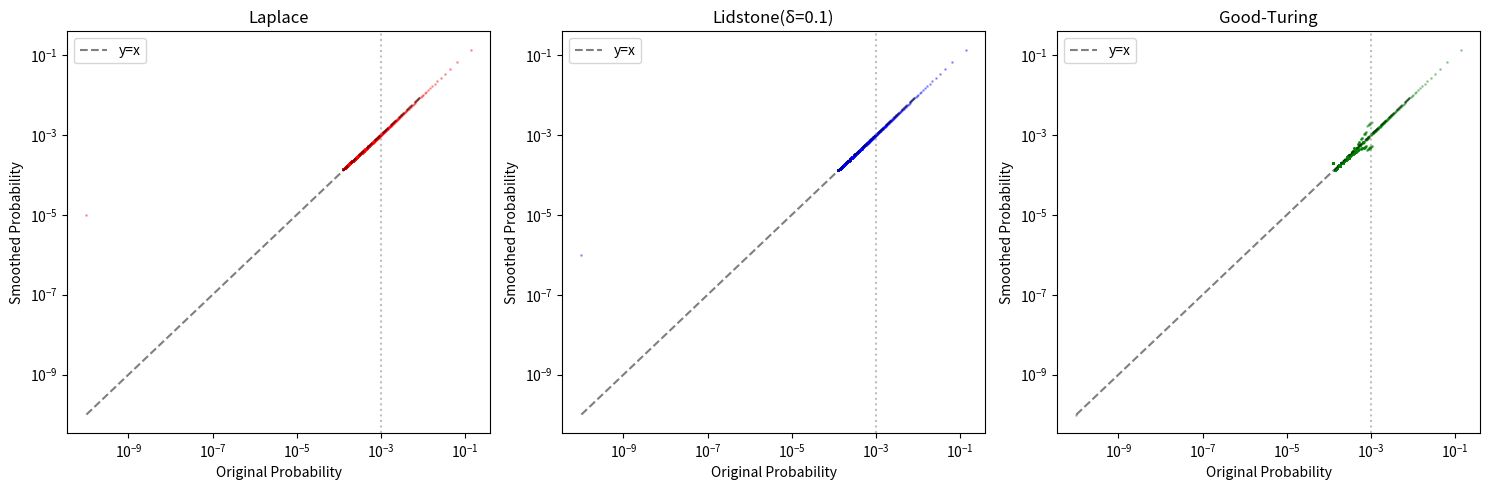

Here is the Python script that generated this plot:
#!/usr/bin/env python3
"""Lab 01: 三种平滑方法的折扣率对比"""

import numpy as np
import matplotlib
matplotlib.use('Agg')
import matplotlib.pyplot as plt

# 构造 Zipf 分布模拟真实词频
V = 1000  # 词表大小
N = 100000  # 总词数

# Zipf 分布：rank^-1
ranks = np.arange(1, V + 1)
zipf = 1.0 / ranks
zipf /= zipf.sum()
counts = (zipf * N).astype(int)
counts[0] = N - counts[1:].sum()  # 调整使总和为 N

# 原始概率
probs_orig = counts / N

def laplace(counts, N, V, delta=1.0):
    """Laplace/Lidstone 平滑"""
    return (counts + delta) / (N + delta * V)

def good_turing(counts, N):
    """简化版 Good-Turing 平滑（只用 N_c 统计）"""
    from collections import Counter
    freq_of_freq = Counter(counts.tolist())
    smoothed = np.zeros_like(counts, dtype=float)
    for i, c in enumerate(counts):
        if c == 0:
            # 零频词用 N_1/N 估计
            smoothed[i] = freq_of_freq.get(1, 0) / N / V
        else:
            # c* = (c+1) * N_{c+1} / N_c
            nc = freq_of_freq.get(c, 0)
            nc1 = freq_of_freq.get(c + 1, 0)
            if nc > 0 and nc1 > 0:
                c_star = (c + 1) * nc1 / nc
            else:
                c_star = c
            smoothed[i] = c_star / N
    # 归一化
    smoothed /= smoothed.sum()
    return smoothed

# 三种平滑
probs_laplace = laplace(counts, N, V, delta=1.0)
probs_lidstone = laplace(counts, N, V, delta=0.1)
probs_gt = good_turing(counts, N)

# 打印对比表
print("=" * 70)
print(f"{'方法':<12} {'最高频词':<12} {'中频词':<12} {'零频词':<12} {'总和'}")
print("-" * 70)

# 最高频词（rank 1）、中频词（rank 500）、零频词（假设有一个）
top_idx = 0
mid_idx = V // 2

# 找一个零频词（如果存在）
zero_idx = None
for i, c in enumerate(counts):
    if c == 0:
        zero_idx = i
        break
if zero_idx is None:
    # 构造一个零频词
    counts = np.append(counts, 0)
    probs_orig = np.append(probs_orig, 0.0)
    probs_laplace = laplace(counts, N, V, delta=1.0)
    probs_lidstone = laplace(counts, N, V, delta=0.1)
    probs_gt = good_turing(counts, N)
    zero_idx = len(counts) - 1

for name, probs in [("原始", probs_orig), ("Laplace", probs_laplace),
                     ("Lidstone", probs_lidstone), ("Good-Turing", probs_gt)]:
    print(f"{name:<12} {probs[top_idx]:<12.6f} {probs[mid_idx]:<12.6f} {probs[zero_idx]:<12.6f} {probs.sum():.4f}")

print("-" * 70)
print(f"N/V 临界点 = {N/V:.2f}")
print(f"原始最高频词计数 = {counts[top_idx]}, 平滑后概率变化 = {(probs_laplace[top_idx]-probs_orig[top_idx])/probs_orig[top_idx]*100:.1f}%")

# 绘图
fig, axes = plt.subplots(1, 3, figsize=(15, 5))

methods = [("Laplace", probs_laplace, 'red'),
           ("Lidstone(δ=0.1)", probs_lidstone, 'blue'),
           ("Good-Turing", probs_gt, 'green')]

for ax, (name, probs, color) in zip(axes, methods):
    ax.scatter(probs_orig + 1e-10, probs + 1e-10, alpha=0.3, s=1, c=color)
    ax.plot([1e-10, 0.01], [1e-10, 0.01], 'k--', alpha=0.5, label='y=x')
    ax.set_xscale('log')
    ax.set_yscale('log')
    ax.set_xlabel('Original Probability')
    ax.set_ylabel('Smoothed Probability')
    ax.set_title(name)
    ax.legend()

# 标出临界点
N_V = N / V
for ax in axes:
    ax.axvline(x=N_V/N, color='gray', linestyle=':', alpha=0.5, label=f'N/V={N_V:.0f}')

plt.tight_layout()
plt.savefig('smoothing_comparison.png', dpi=150)
print("\n图已保存: smoothing_comparison.png")
